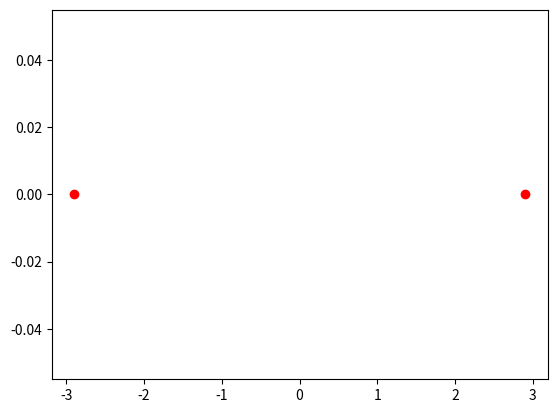

Python code for this plot: (Note: this script raises an exception after producing the figure.)
import matplotlib.pyplot as plt
from numpy import sin,cos,pi,sqrt,exp,floor,zeros,copy,array
from numpy.random import normal
from numpy.linalg import norm
from random import uniform
from time import time

start = time()
def euler(x,v):
    for i in range(n_particles):
        sigmaF = zeros(2)
        for j in range(n_particles):
                if(i!=j): 
                    sigmaF += f(x[i],x[j])
        x[i] += v[i]*dt
        v[i] += a_0*phi_inv(norm(sigmaF)/a_0)*(sigmaF/norm(sigmaF))*dt
def symplectic(x,v):
    for i in range(n_particles):
        sigmaF = zeros(2)
        for j in range(n_particles):
                if(i!=j): 
                    sigmaF += f(x[i],x[j])
        v[i] += G*sigmaF*dt
        x[i] += v[i]*dt
def f(xi,xj):
    rij = xj-xi
    return (G*m*rij)/(norm(rij)+epsilon)**3
def init_two():
    x1 = ([R*cos(omega*0),R*sin(omega*0)])
    x2 = -copy(x1)
    v1 = ([omega*x1[1],omega*x1[0]])
    v2 = -copy(v1)
    x = array([x1,x2])
    v = array([v1,v2])
    return x,v
def kinetic_energy():
    sigmaN = 0.0
    for i in range(n_particles):
        sigmaN += 0.5*m*norm(v[i])**2
    return sigmaN
def phi_inv(q):
    return sqrt(q)*sqrt((1.0+sqrt(1.0+(4.0/r**2)))/2.0)
#Global parameter
n_particles = 2 #particles
d = 2 #dimension
m = 10e11/n_particles #[MO]
R = 2.9 #[kpc]
G = 13.34*10e-11 #[kpc^3 MO^-1 gy^-2]
omega = sqrt((G*m)/(4*R**3)) #velocities
epsilon = 1e-3
T = 100
dt = 0.001
N = int(floor(T/dt))
scale = 30.0
a_0 = 10e-1
#initial condition
x,v = init_two()
#x = get_init_coordinates()
#v = get_init_velocities()
print(x)
#main loop
plt.plot(x[:,0],x[:,1], 'ro')
for k in range(N):
    euler(x,v)
    #print(kinetic_energy())
    #plt.plot(xe[:,0],xe[:,1], 'b.')
    #plt.xlim(right=scale,left=-scale)
    #plt.ylim(top=scale,bottom=-scale)
    #plt.axes(aspect='equal')
    if(k%100==0):
        plt.plot(x[:,0],x[:,1], 'b.')
#filename='./figures/plot.png'
#plt.savefig(filename)
print("Time for running ", N, "iteration :", time()-start, "seconds")
print(x)
plt.show()